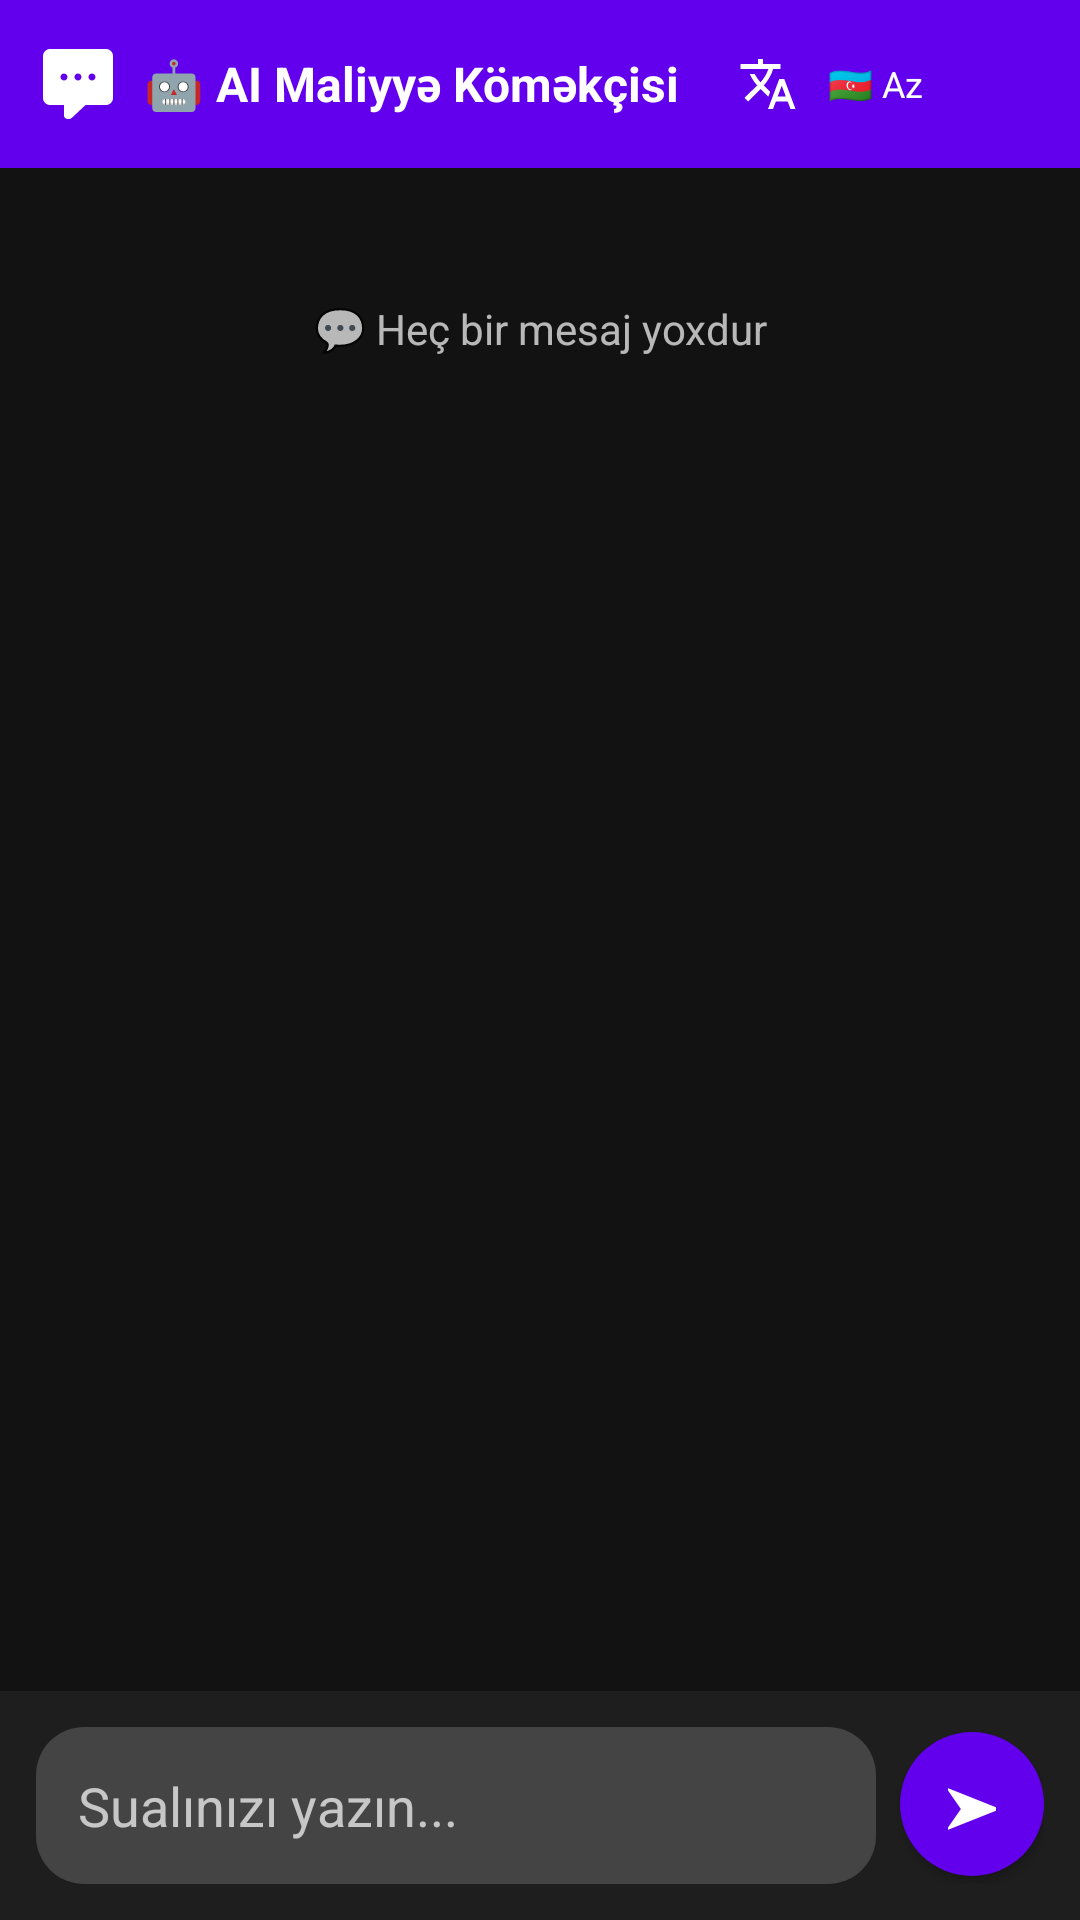

Write the Android layout XML for this screen, with the resource values it uses.
<!-- AndroidManifest.xml: application theme Theme.Jibim -->
<!-- res/layout/dialog_multilingual_chatbot.xml -->
<?xml version="1.0" encoding="utf-8"?>
<LinearLayout xmlns:android="http://schemas.android.com/apk/res/android"
    xmlns:app="http://schemas.android.com/apk/res-auto"
    android:layout_width="match_parent"
    android:layout_height="wrap_content"
    android:orientation="vertical"
    android:background="@color/card_dark"
    android:maxHeight="600dp">

    
    <LinearLayout
        android:layout_width="match_parent"
        android:layout_height="56dp"
        android:orientation="horizontal"
        android:gravity="center_vertical"
        android:padding="12dp"
        android:background="@color/purple_500">

        <ImageView
            android:layout_width="28dp"
            android:layout_height="28dp"
            android:src="@drawable/ic_chat_bot"
            android:tint="@color/white" />

        <TextView
            android:layout_width="0dp"
            android:layout_height="wrap_content"
            android:layout_weight="1"
            android:text="🤖 AI Maliyyə Köməkçisi"
            android:textColor="@color/white"
            android:textSize="16sp"
            android:textStyle="bold"
            android:layout_marginStart="8dp" />

        <ImageView
            android:id="@+id/btnLanguage"
            android:layout_width="32dp"
            android:layout_height="32dp"
            android:src="@drawable/ic_language"
            android:tint="@color/white"
            android:padding="6dp"
            android:clickable="true"
            android:focusable="true" />

        <TextView
            android:id="@+id/tvLanguageName"
            android:layout_width="wrap_content"
            android:layout_height="wrap_content"
            android:text="🇦🇿 Az"
            android:textColor="@color/white"
            android:textSize="12sp"
            android:layout_marginStart="4dp"
            android:layout_marginEnd="8dp" />

        <ImageView
            android:id="@+id/btnClose"
            android:layout_width="32dp"
            android:layout_height="32dp"
            android:src="@drawable/ic_close"
            android:tint="@color/white"
            android:padding="6dp" />

    </LinearLayout>

    
    <ScrollView
        android:layout_width="match_parent"
        android:layout_height="0dp"
        android:layout_weight="1"
        android:background="@color/background_dark"
        android:padding="12dp">

        <LinearLayout
            android:id="@+id/chatContainer"
            android:layout_width="match_parent"
            android:layout_height="wrap_content"
            android:orientation="vertical">

            <TextView
                android:id="@+id/tvEmptyState"
                android:layout_width="match_parent"
                android:layout_height="wrap_content"
                android:text="💬 Heç bir mesaj yoxdur"
                android:textColor="@color/text_secondary"
                android:textSize="14sp"
                android:gravity="center"
                android:padding="32dp" />

        </LinearLayout>
    </ScrollView>

    
    <LinearLayout
        android:layout_width="match_parent"
        android:layout_height="wrap_content"
        android:orientation="horizontal"
        android:padding="12dp"
        android:background="@color/card_dark"
        android:elevation="4dp">

        <EditText
            android:id="@+id/etUserInput"
            android:layout_width="0dp"
            android:layout_height="wrap_content"
            android:layout_weight="1"
            android:hint="Sualınızı yazın..."
            android:background="@drawable/edittext_bg"
            android:padding="14dp"
            android:textColor="@color/text_primary"
            android:textColorHint="@color/text_secondary"
            android:inputType="textMultiLine"
            android:maxLines="3" />

        <Button
            android:id="@+id/btnSend"
            android:layout_width="48dp"
            android:layout_height="48dp"
            android:text="➤"
            android:textSize="20sp"
            android:layout_marginStart="8dp"
            android:background="@drawable/circle_purple"
            android:textColor="@color/white" />

    </LinearLayout>

</LinearLayout>
<!-- resources referenced by this layout -->
<resources>
  <color name="background_dark">#121212</color>
  <color name="card_dark">#1E1E1E</color>
  <color name="purple_500">#6200EE</color>
  <color name="text_primary">#FFFFFF</color>
  <color name="text_secondary">#B3FFFFFF</color>
  <color name="white">#FFFFFF</color>
  <!-- drawable circle_purple (drawable) -->
  <?xml version="1.0" encoding="utf-8"?>
  <shape xmlns:android="http://schemas.android.com/apk/res/android"
      android:shape="oval">
      <solid android:color="@color/purple_500" />
      <size android:width="32dp" android:height="32dp" />
  </shape>
  <!-- drawable edittext_bg (drawable) -->
  <?xml version="1.0" encoding="utf-8"?>
  <shape xmlns:android="http://schemas.android.com/apk/res/android"
      android:shape="rectangle">
  
      <solid android:color="#444444" />
      <corners android:radius="16dp" />
  
  </shape>
  <!-- drawable ic_chat_bot (drawable) -->
  <?xml version="1.0" encoding="utf-8"?>
  <vector xmlns:android="http://schemas.android.com/apk/res/android"
      android:width="24dp"
      android:height="24dp"
      android:viewportWidth="24"
      android:viewportHeight="24">
      <path
          android:fillColor="#FFFFFF"
          android:pathData="M20,2H4c-1.1,0-2,0.9-2,2v12c0,1.1 0.9,2 2,2h4v3c0,0.55 0.45,1 1,1h0.5c0.25,0 0.5,-0.1 0.7,-0.29L14.17,18H20c1.1,0 2,-0.9 2,-2V4c0,-1.1-0.9,-2-2,-2zM8,11c-0.55,0-1-0.45-1-1s0.45-1 1-1 1,0.45 1,1-0.45,1-1,1zm4,0c-0.55,0-1-0.45-1-1s0.45-1 1-1 1,0.45 1,1-0.45,1-1,1zm4,0c-0.55,0-1-0.45-1-1s0.45-1 1-1 1,0.45 1,1-0.45,1-1,1z"/>
  </vector>
  <!-- drawable ic_language (drawable) -->
  <vector xmlns:android="http://schemas.android.com/apk/res/android"
      android:width="24dp"
      android:height="24dp"
      android:viewportWidth="24"
      android:viewportHeight="24">
      <path
          android:fillColor="@color/white"
          android:pathData="M12.87,15.07l-2.54-2.51l0.03-0.03c1.74-1.94,2.98-4.17,3.71-6.53H17V4h-7V2H8v2H1v1.99h11.17C11.5,7.92,10.44,9.75,9,11.35
          C8.07,10.32,7.3,9.19,6.69,8h-2c0.73,1.63,1.73,3.17,2.98,4.56l-5.09,5.02L4,19l5-5l3.11,3.11l0.76-2.04z
          M18.5,10h-2L12,22h2l1.12-3h4.75L21,22h2l-4.5-12z M15.88,17l1.62-4.33L19.12,17h-3.24z"/>
  </vector>
  <style name="Theme.Jibim" parent="Theme.MaterialComponents.DayNight.NoActionBar">
          
          <item name="colorPrimary">@color/purple_500</item>
          <item name="colorPrimaryDark">@color/purple_700</item>
          <item name="colorAccent">@color/purple_500</item>
  
          
          <item name="android:windowBackground">@color/background_dark</item>
          <item name="android:statusBarColor">@color/background_dark</item>
          <item name="android:navigationBarColor">@color/background_dark</item>
  
          
          <item name="android:textColorPrimary">@color/text_primary</item>
          <item name="android:textColorSecondary">@color/text_secondary</item>
      </style>
  <color name="purple_700">#3700B3</color>
</resources>
